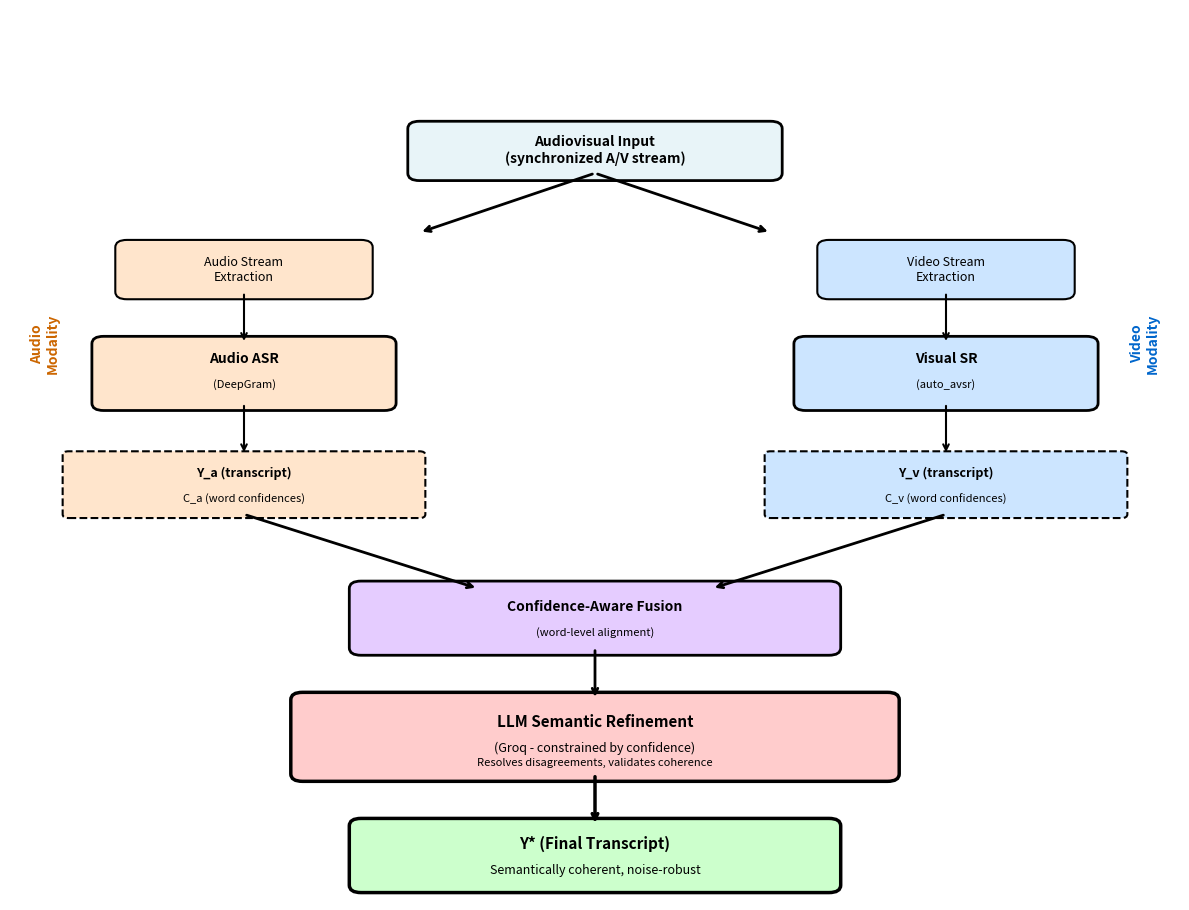

This chart was generated by the following Python code:
#!/usr/bin/env python3
"""
Generate Figure 3: LAALM Evaluation Pipeline Flowchart
Shows the modular inference workflow with confidence-aware semantic alignment
"""

import matplotlib.pyplot as plt
import matplotlib.patches as mpatches
from matplotlib.patches import FancyBboxPatch, FancyArrowPatch
import matplotlib.lines as mlines

def create_figure3(output_path="paper_figure3.png"):
    """Create the LAALM evaluation pipeline diagram."""
    
    fig, ax = plt.subplots(figsize=(12, 10))
    ax.set_xlim(0, 10)
    ax.set_ylim(0, 12)
    ax.axis('off')
    
    # Define colors
    color_input = '#E8F4F8'      # Light blue for input
    color_audio = '#FFE5CC'       # Light orange for audio path
    color_video = '#CCE5FF'       # Light blue for video path
    color_fusion = '#E5CCFF'      # Light purple for fusion
    color_llm = '#FFCCCC'         # Light red for LLM
    color_output = '#CCFFCC'      # Light green for output
    
        # (Removed title text)
    
    # Input: Audiovisual Input
    input_box = FancyBboxPatch((3.5, 9.8), 3, 0.6, 
                               boxstyle="round,pad=0.1", 
                               facecolor=color_input, 
                               edgecolor='black', linewidth=2)
    ax.add_patch(input_box)
    ax.text(5, 10.1, 'Audiovisual Input\n(synchronized A/V stream)', 
            ha='center', va='center', fontsize=10, fontweight='bold')
    
    # Split arrow
    ax.annotate('', xy=(3.5, 9), xytext=(5, 9.8),
                arrowprops=dict(arrowstyle='->', lw=2, color='black'))
    ax.annotate('', xy=(6.5, 9), xytext=(5, 9.8),
                arrowprops=dict(arrowstyle='->', lw=2, color='black'))
    
    # Audio Path (Left)
    # Audio Extraction
    audio_box1 = FancyBboxPatch((1, 8.2), 2, 0.6,
                                boxstyle="round,pad=0.1",
                                facecolor=color_audio,
                                edgecolor='black', linewidth=1.5)
    ax.add_patch(audio_box1)
    ax.text(2, 8.5, 'Audio Stream\nExtraction', ha='center', va='center', fontsize=9)
    
    # Arrow down
    ax.annotate('', xy=(2, 7.5), xytext=(2, 8.2),
                arrowprops=dict(arrowstyle='->', lw=1.5, color='black'))
    
    # DeepGram ASR
    audio_box2 = FancyBboxPatch((0.8, 6.7), 2.4, 0.8,
                                boxstyle="round,pad=0.1",
                                facecolor=color_audio,
                                edgecolor='black', linewidth=2)
    ax.add_patch(audio_box2)
    ax.text(2, 7.3, 'Audio ASR', ha='center', va='center', fontsize=10, fontweight='bold')
    ax.text(2, 6.95, '(DeepGram)', ha='center', va='center', fontsize=8, style='italic')
    
    # Arrow down
    ax.annotate('', xy=(2, 6.0), xytext=(2, 6.7),
                arrowprops=dict(arrowstyle='->', lw=1.5, color='black'))
    
    # Audio Output
    audio_box3 = FancyBboxPatch((0.5, 5.2), 3, 0.8,
                                boxstyle="round,pad=0.05",
                                facecolor=color_audio,
                                edgecolor='black', linewidth=1.5, linestyle='--')
    ax.add_patch(audio_box3)
    ax.text(2, 5.75, 'Y_a (transcript)', ha='center', va='center', fontsize=9, fontweight='bold')
    ax.text(2, 5.4, 'C_a (word confidences)', ha='center', va='center', fontsize=8)
    
    # Video Path (Right)
    # Video Extraction
    video_box1 = FancyBboxPatch((7, 8.2), 2, 0.6,
                                boxstyle="round,pad=0.1",
                                facecolor=color_video,
                                edgecolor='black', linewidth=1.5)
    ax.add_patch(video_box1)
    ax.text(8, 8.5, 'Video Stream\nExtraction', ha='center', va='center', fontsize=9)
    
    # Arrow down
    ax.annotate('', xy=(8, 7.5), xytext=(8, 8.2),
                arrowprops=dict(arrowstyle='->', lw=1.5, color='black'))
    
    # VSR Processing
    video_box2 = FancyBboxPatch((6.8, 6.7), 2.4, 0.8,
                                boxstyle="round,pad=0.1",
                                facecolor=color_video,
                                edgecolor='black', linewidth=2)
    ax.add_patch(video_box2)
    ax.text(8, 7.3, 'Visual SR', ha='center', va='center', fontsize=10, fontweight='bold')
    ax.text(8, 6.95, '(auto_avsr)', ha='center', va='center', fontsize=8, style='italic')
    
    # Arrow down
    ax.annotate('', xy=(8, 6.0), xytext=(8, 6.7),
                arrowprops=dict(arrowstyle='->', lw=1.5, color='black'))
    
    # Video Output
    video_box3 = FancyBboxPatch((6.5, 5.2), 3, 0.8,
                                boxstyle="round,pad=0.05",
                                facecolor=color_video,
                                edgecolor='black', linewidth=1.5, linestyle='--')
    ax.add_patch(video_box3)
    ax.text(8, 5.75, 'Y_v (transcript)', ha='center', va='center', fontsize=9, fontweight='bold')
    ax.text(8, 5.4, 'C_v (word confidences)', ha='center', va='center', fontsize=8)
    
    # Convergence arrows to fusion
    ax.annotate('', xy=(4, 4.2), xytext=(2, 5.2),
                arrowprops=dict(arrowstyle='->', lw=2, color='black'))
    ax.annotate('', xy=(6, 4.2), xytext=(8, 5.2),
                arrowprops=dict(arrowstyle='->', lw=2, color='black'))
    
    # Confidence-aware Fusion
    fusion_box = FancyBboxPatch((3, 3.4), 4, 0.8,
                                boxstyle="round,pad=0.1",
                                facecolor=color_fusion,
                                edgecolor='black', linewidth=2)
    ax.add_patch(fusion_box)
    ax.text(5, 3.95, 'Confidence-Aware Fusion', ha='center', va='center', fontsize=10, fontweight='bold')
    ax.text(5, 3.6, '(word-level alignment)', ha='center', va='center', fontsize=8, style='italic')
    
    # Arrow down
    ax.annotate('', xy=(5, 2.7), xytext=(5, 3.4),
                arrowprops=dict(arrowstyle='->', lw=2, color='black'))
    
    # LLM Semantic Refinement
    llm_box = FancyBboxPatch((2.5, 1.7), 5, 1.0,
                             boxstyle="round,pad=0.1",
                             facecolor=color_llm,
                             edgecolor='black', linewidth=2.5)
    ax.add_patch(llm_box)
    ax.text(5, 2.4, 'LLM Semantic Refinement', ha='center', va='center', fontsize=11, fontweight='bold')
    ax.text(5, 2.05, '(Groq - constrained by confidence)', ha='center', va='center', fontsize=9, style='italic')
    ax.text(5, 1.85, 'Resolves disagreements, validates coherence', ha='center', va='center', fontsize=8)
    
    # Arrow down
    ax.annotate('', xy=(5, 1.0), xytext=(5, 1.7),
                arrowprops=dict(arrowstyle='->', lw=2.5, color='black'))
    
    # Final Output
    output_box = FancyBboxPatch((3, 0.2), 4, 0.8,
                                boxstyle="round,pad=0.1",
                                facecolor=color_output,
                                edgecolor='black', linewidth=2.5)
    ax.add_patch(output_box)
    ax.text(5, 0.75, 'Y* (Final Transcript)', ha='center', va='center', fontsize=11, fontweight='bold')
    ax.text(5, 0.4, 'Semantically coherent, noise-robust', ha='center', va='center', fontsize=9, style='italic')
    
    # Add labels on the side
    ax.text(0.3, 7.5, 'Audio\nModality', ha='center', va='center', fontsize=10, 
            fontweight='bold', rotation=90, color='#CC6600')
    ax.text(9.7, 7.5, 'Video\nModality', ha='center', va='center', fontsize=10, 
            fontweight='bold', rotation=90, color='#0066CC')
    
        # (Removed caption text)
    
    plt.tight_layout(rect=[0, 0.06, 1, 0.98])
    plt.savefig(output_path, dpi=300, bbox_inches='tight', facecolor='white')
    print(f"Figure 3 saved to: {output_path}")
    plt.close()


if __name__ == "__main__":
    create_figure3("paper_figure3.png")
    print("✅ Figure 3 generated successfully!")
